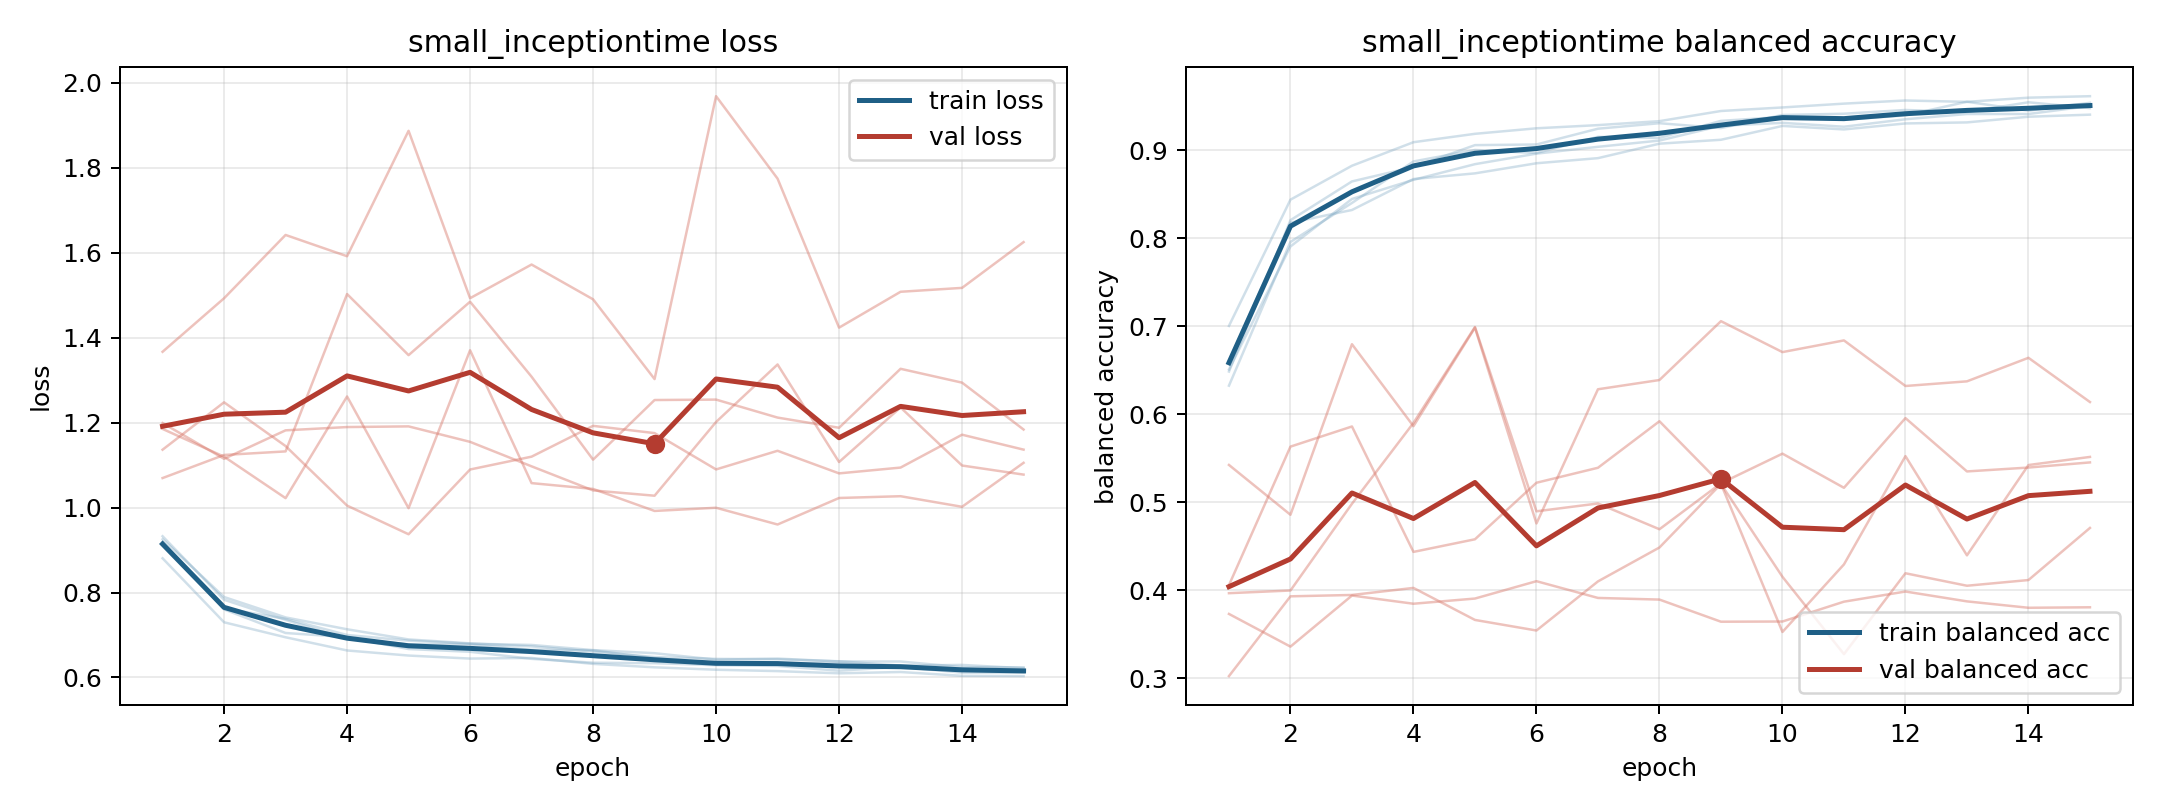

The file beside this chart, header and first rows:
model, fold, epoch, train_loss, train_balanced_accuracy, val_loss, val_balanced_accuracy
small_inceptiontime, 1, 1, 0.9194, 0.6486, 1.069, 0.4056
small_inceptiontime, 1, 2, 0.7602, 0.8207, 1.124, 0.5632
small_inceptiontime, 1, 3, 0.7047, 0.8648, 1.132, 0.5861
small_inceptiontime, 1, 4, 0.695, 0.8812, 1.503, 0.4434
small_inceptiontime, 1, 5, 0.6669, 0.9061, 1.359, 0.4578
small_inceptiontime, 1, 6, 0.6605, 0.9068, 1.485, 0.5221
small_inceptiontime, 1, 7, 0.6438, 0.9248, 1.308, 0.5391
small_inceptiontime, 1, 8, 0.6347, 0.931, 1.113, 0.592
small_inceptiontime, 1, 9, 0.6337, 0.9255, 1.253, 0.5208
small_inceptiontime, 1, 10, 0.629, 0.9404, 1.254, 0.3524
small_inceptiontime, 1, 11, 0.627, 0.9418, 1.212, 0.4292
small_inceptiontime, 1, 12, 0.6159, 0.9461, 1.188, 0.5524
small_inceptiontime, 1, 13, 0.6249, 0.9437, 1.327, 0.4395
small_inceptiontime, 1, 14, 0.6113, 0.9548, 1.294, 0.5422
small_inceptiontime, 1, 15, 0.6114, 0.9482, 1.184, 0.5515
small_inceptiontime, 2, 1, 0.9325, 0.6325, 1.136, 0.3965
small_inceptiontime, 2, 2, 0.783, 0.796, 1.248, 0.3995
small_inceptiontime, 2, 3, 0.7356, 0.8403, 1.145, 0.4982
small_inceptiontime, 2, 4, 0.6907, 0.8875, 1.005, 0.5901
small_inceptiontime, 2, 5, 0.6781, 0.9006, 0.9372, 0.6992
small_inceptiontime, 2, 6, 0.6779, 0.8971, 1.09, 0.4896
small_inceptiontime, 2, 7, 0.6652, 0.9155, 1.12, 0.4985
small_inceptiontime, 2, 8, 0.664, 0.9143, 1.192, 0.4692
small_inceptiontime, 2, 9, 0.6455, 0.9337, 1.175, 0.5215
small_inceptiontime, 2, 10, 0.6341, 0.9382, 1.09, 0.5552
small_inceptiontime, 2, 11, 0.6342, 0.935, 1.134, 0.5164
small_inceptiontime, 2, 12, 0.6334, 0.9399, 1.081, 0.5956
small_inceptiontime, 2, 13, 0.6234, 0.9554, 1.094, 0.535
small_inceptiontime, 2, 14, 0.6206, 0.9453, 1.172, 0.5394
small_inceptiontime, 2, 15, 0.6169, 0.9542, 1.136, 0.5452
small_inceptiontime, 3, 1, 0.8806, 0.7005, 1.367, 0.3729
small_inceptiontime, 3, 2, 0.7299, 0.8441, 1.493, 0.3357
small_inceptiontime, 3, 3, 0.6946, 0.8827, 1.642, 0.3938
small_inceptiontime, 3, 4, 0.6636, 0.9094, 1.592, 0.3845
small_inceptiontime, 3, 5, 0.6516, 0.919, 1.887, 0.3904
small_inceptiontime, 3, 6, 0.6445, 0.9252, 1.493, 0.4101
small_inceptiontime, 3, 7, 0.646, 0.9289, 1.572, 0.3911
small_inceptiontime, 3, 8, 0.632, 0.9334, 1.49, 0.3892
small_inceptiontime, 3, 9, 0.6239, 0.9449, 1.303, 0.364
small_inceptiontime, 3, 10, 0.6182, 0.949, 1.969, 0.3642
small_inceptiontime, 3, 11, 0.615, 0.9533, 1.774, 0.3868
small_inceptiontime, 3, 12, 0.6098, 0.9569, 1.424, 0.3984
small_inceptiontime, 3, 13, 0.6129, 0.9553, 1.508, 0.3872
small_inceptiontime, 3, 14, 0.6039, 0.9601, 1.517, 0.3799
small_inceptiontime, 3, 15, 0.6032, 0.9618, 1.625, 0.3804
small_inceptiontime, 4, 1, 0.9255, 0.6509, 1.185, 0.5423
small_inceptiontime, 4, 2, 0.7894, 0.7908, 1.12, 0.4857
small_inceptiontime, 4, 3, 0.7414, 0.8449, 1.022, 0.6797
small_inceptiontime, 4, 4, 0.7135, 0.8666, 1.262, 0.5864
small_inceptiontime, 4, 5, 0.6895, 0.8844, 0.9985, 0.6985
small_inceptiontime, 4, 6, 0.6803, 0.8964, 1.37, 0.4758
small_inceptiontime, 4, 7, 0.6732, 0.9042, 1.058, 0.6284
small_inceptiontime, 4, 8, 0.6609, 0.9113, 1.044, 0.6389
small_inceptiontime, 4, 9, 0.6481, 0.9281, 0.9921, 0.7059
small_inceptiontime, 4, 10, 0.6437, 0.9314, 0.9996, 0.6707
small_inceptiontime, 4, 11, 0.6429, 0.927, 0.9601, 0.684
small_inceptiontime, 4, 12, 0.6381, 0.9355, 1.023, 0.6321
small_inceptiontime, 4, 13, 0.6279, 0.9415, 1.027, 0.6374
small_inceptiontime, 4, 14, 0.6296, 0.9415, 1.002, 0.6642
small_inceptiontime, 4, 15, 0.6218, 0.9506, 1.105, 0.6139
... 15 more rows
